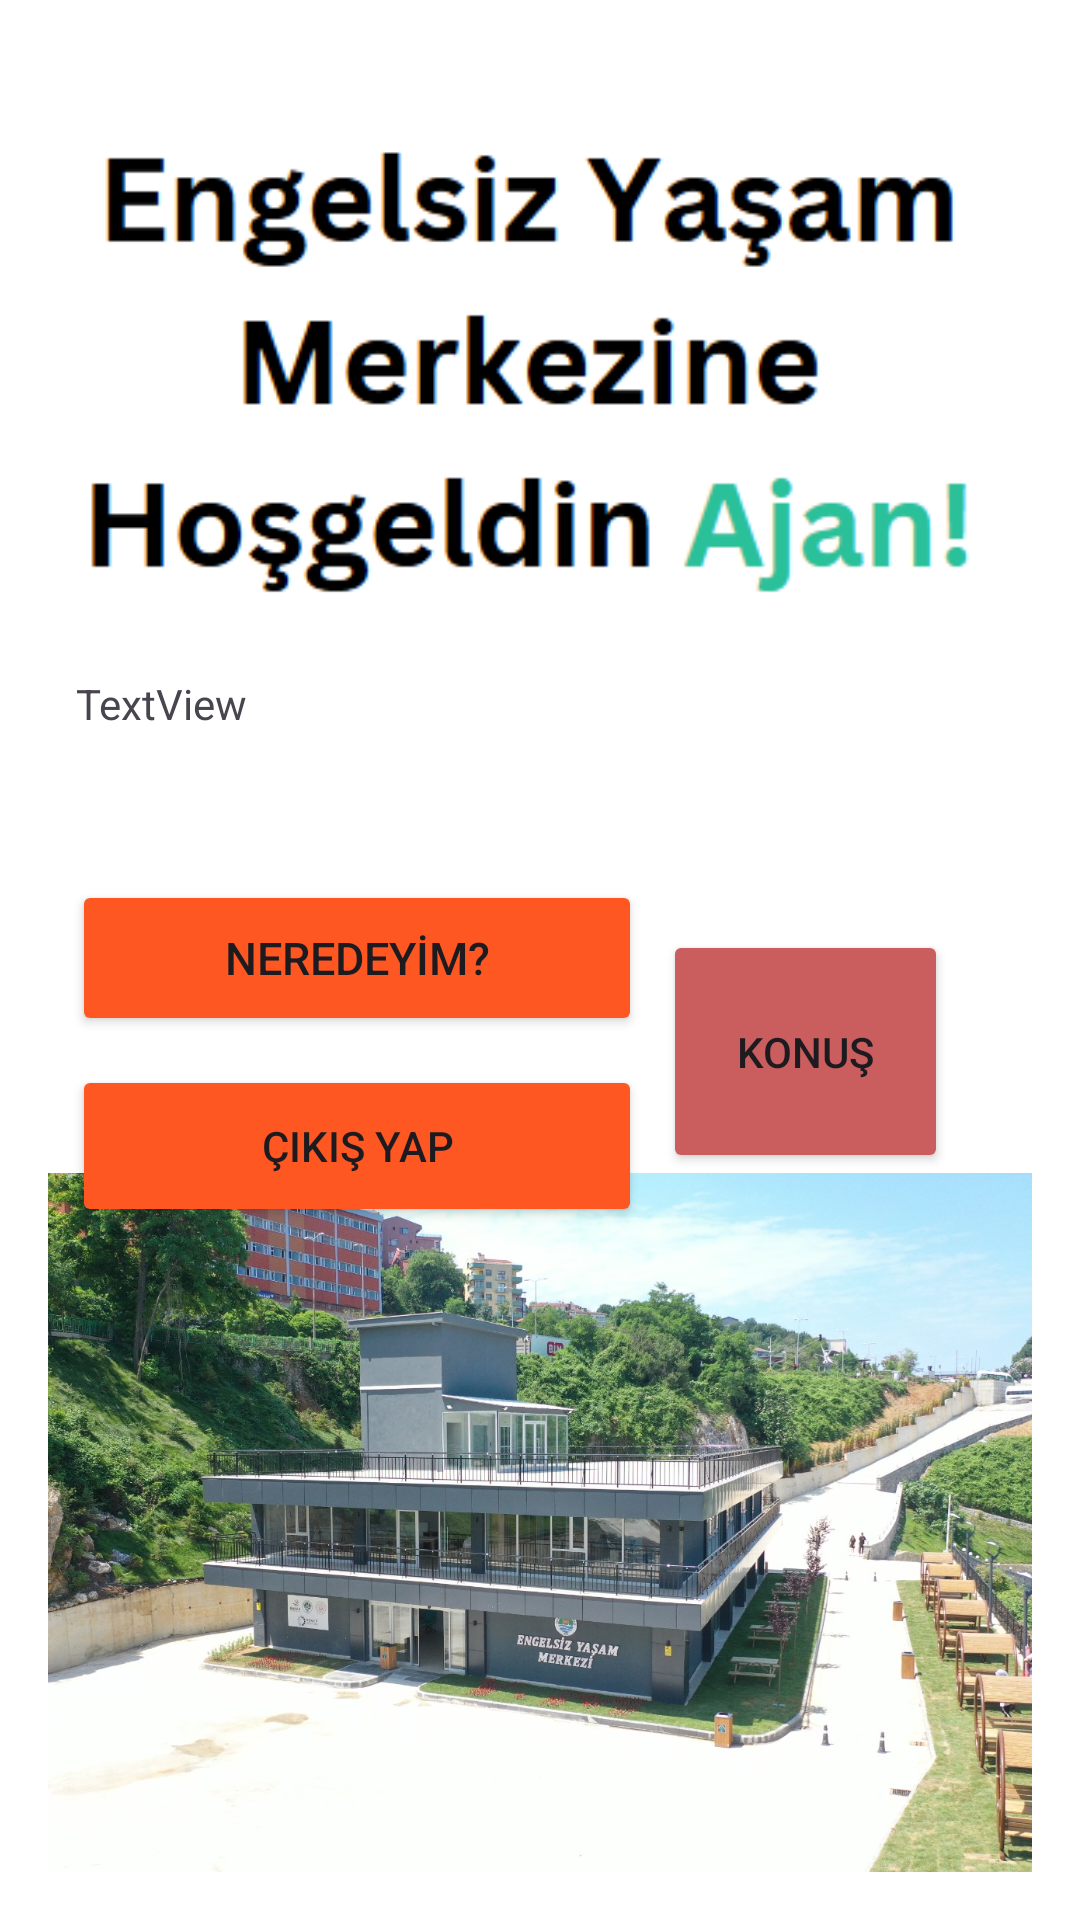

Reconstruct the res/layout file that produces this screen, plus the resources it refers to.
<!-- AndroidManifest.xml: application theme Theme.Zimzezor -->
<!-- res/layout/activity_main.xml -->
<?xml version="1.0" encoding="utf-8"?>
<androidx.constraintlayout.widget.ConstraintLayout xmlns:android="http://schemas.android.com/apk/res/android"
    xmlns:app="http://schemas.android.com/apk/res-auto"
    xmlns:tools="http://schemas.android.com/tools"
    android:layout_width="match_parent"
    android:layout_height="match_parent"
    android:background="#FFFFFF"
    android:padding="16dp">

    <Button
        android:id="@+id/scanButton"
        android:layout_width="190dp"
        android:layout_height="52dp"
        android:backgroundTint="#FF5722"
        android:text="NEREDEYİM?"
        android:textSize="15sp"
        app:layout_constraintBottom_toBottomOf="parent"
        app:layout_constraintEnd_toEndOf="parent"
        app:layout_constraintHorizontal_bias="0.058"
        app:layout_constraintStart_toStartOf="parent"
        app:layout_constraintTop_toTopOf="parent"
        app:layout_constraintVertical_bias="0.499" />

    <Button
        android:id="@+id/exitButton"
        android:layout_width="190dp"
        android:layout_height="54dp"
        android:layout_gravity="center_horizontal"
        android:backgroundTint="#FF5722"
        android:text="ÇIKIŞ YAP"
        app:layout_constraintBottom_toBottomOf="parent"
        app:layout_constraintEnd_toEndOf="parent"
        app:layout_constraintHorizontal_bias="0.058"
        app:layout_constraintStart_toStartOf="parent"
        app:layout_constraintTop_toTopOf="parent"
        app:layout_constraintVertical_bias="0.612" />

    <ImageView
        android:id="@+id/imageView"
        android:layout_width="wrap_content"
        android:layout_height="wrap_content"
        app:layout_constraintBottom_toBottomOf="parent"
        app:layout_constraintEnd_toEndOf="parent"
        app:layout_constraintStart_toStartOf="parent"
        app:layout_constraintTop_toTopOf="parent"
        app:layout_constraintVertical_bias="0.0"
        app:srcCompat="@drawable/yazi" />

    <TextView
        android:id="@+id/textView"
        android:layout_width="wrap_content"
        android:layout_height="wrap_content"
        android:text="TextView"
        app:layout_constraintBottom_toBottomOf="parent"
        app:layout_constraintEnd_toEndOf="parent"
        app:layout_constraintHorizontal_bias="0.034"
        app:layout_constraintStart_toStartOf="parent"
        app:layout_constraintTop_toTopOf="parent"
        app:layout_constraintVertical_bias="0.355" />

    <Button
        android:id="@+id/dinle"
        android:layout_width="95dp"
        android:layout_height="81dp"
        android:backgroundTint="#CA5D5D"
        android:foreground="@drawable/button_mic"
        android:text="Konuş"
        app:layout_constraintBottom_toBottomOf="parent"
        app:layout_constraintEnd_toEndOf="parent"
        app:layout_constraintHorizontal_bias="0.88"
        app:layout_constraintStart_toStartOf="parent"
        app:layout_constraintTop_toTopOf="parent"
        app:layout_constraintVertical_bias="0.558" />

    <ImageView
        android:id="@+id/imageView3"
        android:layout_width="438dp"
        android:layout_height="233dp"
        app:layout_constraintBottom_toBottomOf="parent"
        app:layout_constraintEnd_toEndOf="parent"
        app:layout_constraintStart_toStartOf="parent"
        app:layout_constraintTop_toTopOf="parent"
        app:layout_constraintVertical_bias="1.0"
        app:srcCompat="@drawable/engelsiz" />

</androidx.constraintlayout.widget.ConstraintLayout>
<!-- resources referenced by this layout -->
<resources>
  <!-- drawable button_mic (drawable) -->
  <?xml version="1.0" encoding="utf-8"?>
  
  <layer-list xmlns:android="http://schemas.android.com/apk/res/android">
      <item>
          <bitmap android:src="@drawable/mic" />
      </item>
  </layer-list>
  <!-- drawable engelsiz: jpg bitmap (drawable, 483895 bytes) -->
  <!-- drawable yazi: png bitmap (drawable, 14910 bytes) -->
  <style name="Theme.Zimzezor" parent="Base.Theme.Zimzezor" />
  <!-- drawable mic: jpg bitmap (drawable, 34922 bytes) -->
  <style name="Base.Theme.Zimzezor" parent="Theme.Material3.DayNight.NoActionBar">
          
          
      </style>
</resources>
